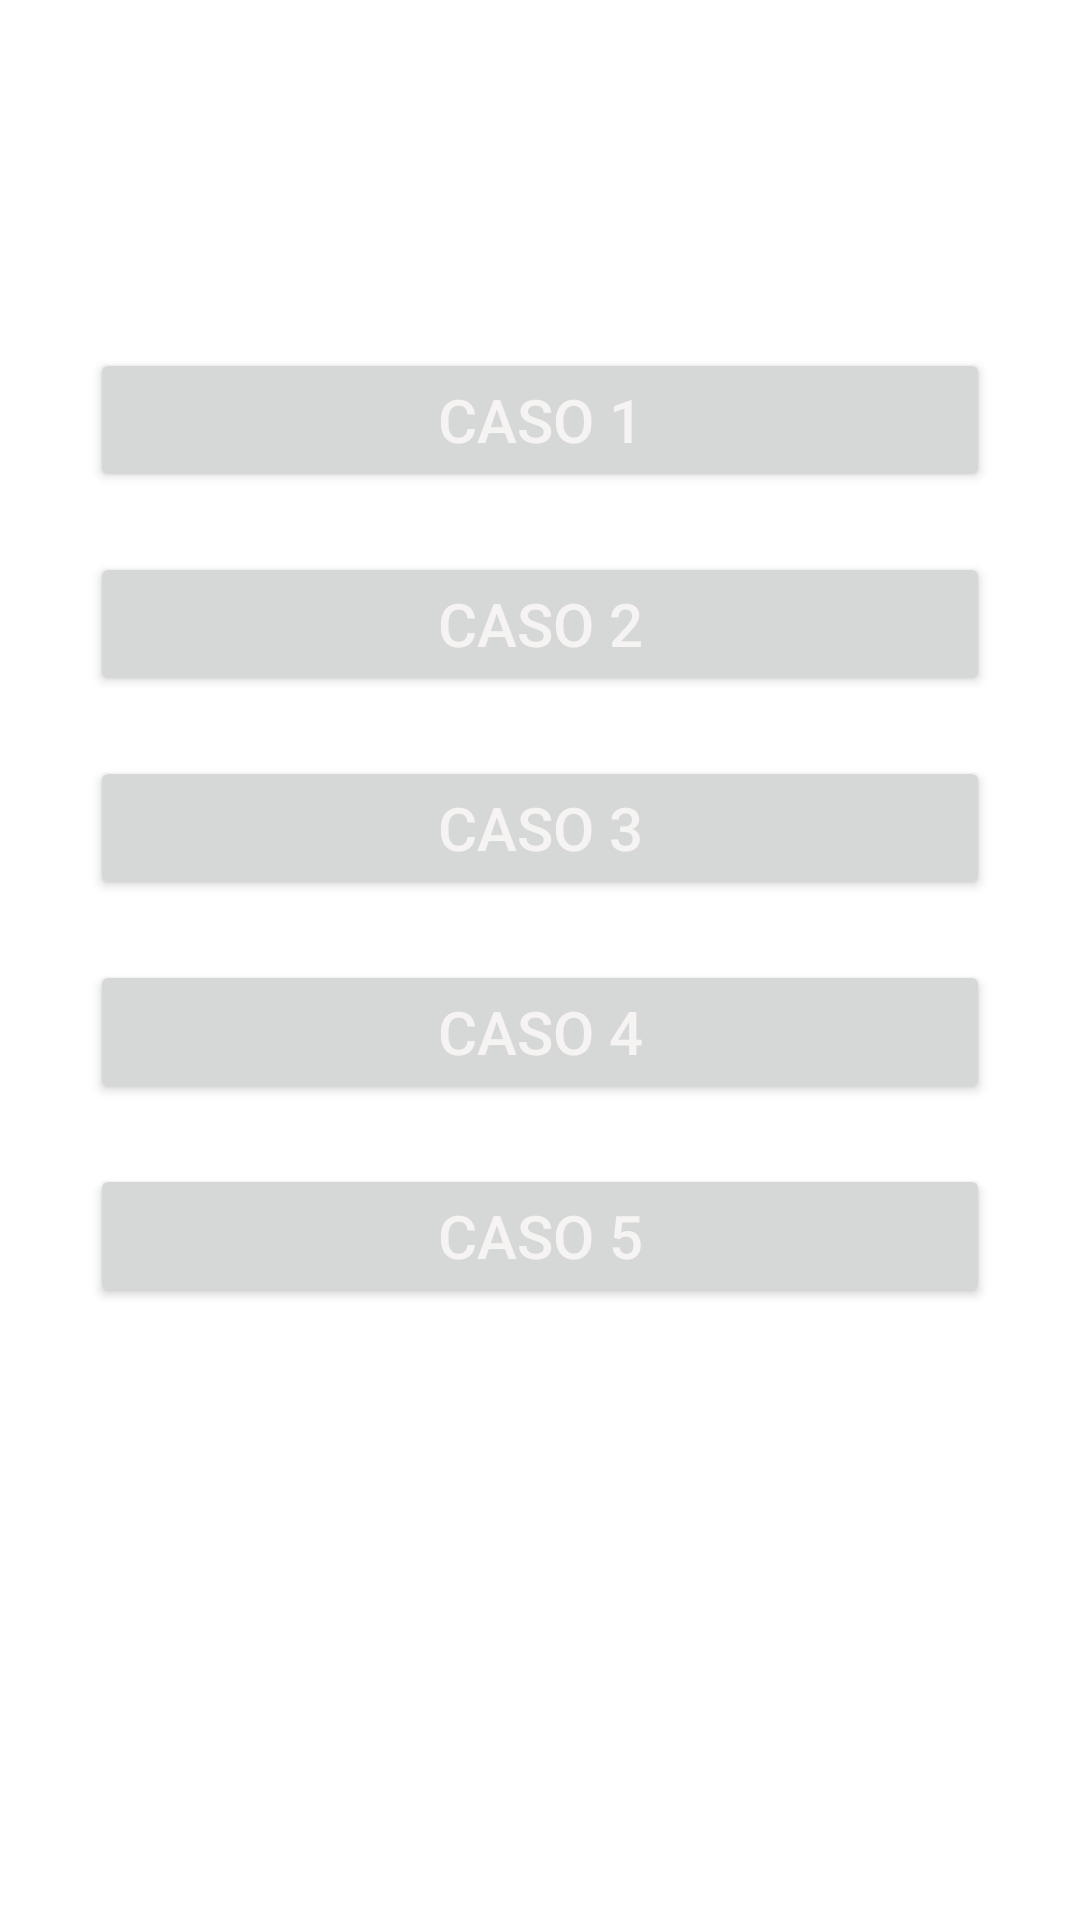

Produce the Android XML layout that renders to this screen, including the resource entries it uses.
<!-- AndroidManifest.xml: application theme Theme.Programacion_Multimedia -->
<!-- res/layout/t6_frag_casos.xml -->
<?xml version="1.0" encoding="utf-8"?>
<androidx.constraintlayout.widget.ConstraintLayout xmlns:android="http://schemas.android.com/apk/res/android"
    xmlns:app="http://schemas.android.com/apk/res-auto"
    xmlns:tools="http://schemas.android.com/tools"
    android:id="@+id/frameLayout5"
    android:layout_width="match_parent"
    android:layout_height="match_parent"
    tools:context=".tema6.Frag_t6_casos">

    <LinearLayout
        android:layout_width="411dp"
        android:layout_height="668dp"
        android:layout_marginTop="60dp"
        android:orientation="vertical"
        app:layout_constraintBottom_toBottomOf="parent"
        app:layout_constraintEnd_toEndOf="parent"
        app:layout_constraintStart_toStartOf="parent"
        app:layout_constraintTop_toTopOf="parent">

        <Button
            android:id="@+id/bCaso1_T6"
            android:layout_width="300dp"
            android:layout_height="wrap_content"
            android:layout_marginStart="55dp"
            android:layout_marginTop="100dp"
            android:text="@string/caso_1"
            android:textColor="#F6F3F3"
            android:textSize="20sp"
            app:cornerRadius="60dp" />

        <Button
            android:id="@+id/bCaso2_T6"
            android:layout_width="300dp"
            android:layout_height="wrap_content"
            android:layout_marginStart="55dp"
            android:layout_marginTop="20dp"
            android:gravity="center"
            android:text="@string/caso_2"
            android:textColor="#F6F3F3"
            android:textSize="20sp"
            app:cornerRadius="60dp" />

        <Button
            android:id="@+id/bCaso3_T6"
            android:layout_width="300dp"
            android:layout_height="wrap_content"
            android:layout_marginStart="55dp"
            android:layout_marginTop="20dp"
            android:gravity="center"
            android:text="@string/caso_3"
            android:textColor="#F6F3F3"
            android:textSize="20sp"
            app:cornerRadius="60dp" />

        <Button
            android:id="@+id/bCaso4_T6"
            android:layout_width="300dp"
            android:layout_height="wrap_content"
            android:layout_marginStart="55dp"
            android:layout_marginTop="20dp"
            android:gravity="center"
            android:text="@string/caso_4"
            android:textColor="#F6F3F3"
            android:textSize="20sp"
            app:cornerRadius="60dp" />

        <Button
            android:id="@+id/bCaso5_T6"
            android:layout_width="300dp"
            android:layout_height="wrap_content"
            android:layout_marginStart="55dp"
            android:layout_marginTop="20dp"
            android:gravity="center"
            android:text="@string/caso_5"
            android:textColor="#F6F3F3"
            android:textSize="20sp"
            app:cornerRadius="60dp" />

    </LinearLayout>
</androidx.constraintlayout.widget.ConstraintLayout>
<!-- resources referenced by this layout -->
<resources>
  <string name="caso_1">Caso 1</string>
  <string name="caso_2">Caso 2</string>
  <string name="caso_3">Caso 3</string>
  <string name="caso_4">Caso 4</string>
  <string name="caso_5">Caso 5</string>
  <style name="Theme.Programacion_Multimedia" parent="Theme.MaterialComponents.DayNight.DarkActionBar">
          
          <item name="colorPrimary">@color/holo_orange_light</item>
          <item name="colorPrimaryVariant">@color/orange</item>
          <item name="colorOnPrimary">#EBD79D</item>
  
          
          <item name="colorSecondary">#8F672E</item>
          <item name="colorSecondaryVariant">@color/brown</item>
          <item name="colorOnSecondary">#302616</item>
  
          
          <item name="android:statusBarColor">@color/black</item>
  
          
          <item name="aboutStyle">@style/Widget.App.AboutPage</item>
  
      </style>
  <color name="holo_orange_light">#F8BB62</color>
  <color name="orange">#FF9800</color>
  <color name="brown">#713E2E</color>
  <color name="black">#FF000000</color>
  <style name="Widget.App.AboutPage" parent="about_About">
          <item name="aboutBackground">#ffffff</item>
          <item name="aboutElementIconTint">#333333</item>
          <item name="aboutSeparatorColor">#999999</item>
          <item name="aboutDescriptionTextAppearance">
              @style/TextAppearance.App.AboutPage.Description
          </item>
          
          <item name="aboutElementTextAppearance">@style/about_elementTextAppearance.Dark</item>
          <item name="aboutGroupTextAppearance">@style/about_groupTextAppearance</item>
      </style>
  <style name="TextAppearance.App.AboutPage.Description" parent="about_descriptionTextAppearance.Dark">
          <item name="android:textStyle">bold|italic</item>
      </style>
</resources>
